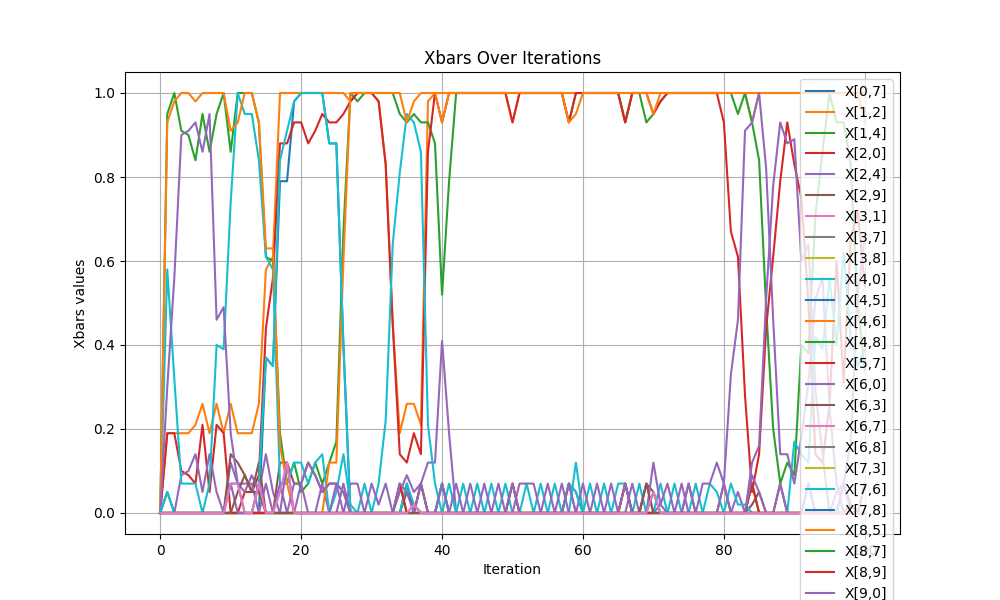

The table this chart was drawn from, first rows:
iteration, x[0,7], x[1,2], x[1,4], x[2,0], x[2,4], x[2,9], x[3,1], x[3,7], x[3,8], x[4,0], x[4,5], x[4,6], x[4,8], x[5,7], x[6,0], x[6,3], x[6,7], x[6,8], x[7,3], x[7,6], x[7,8], x[8,5], x[8,7]
0, 0.0, 0.0, 0.0, 0.0, 0.0, 0.0, 0.0, 0.0, 0.0, 0.0, 0.0, 0.0, 0.0, 0.0, 0.0, 0.0, 0.0, 0.0, 0.0, 0.0, 0.0, 0.0, 0.0
1, 0.05, 0.19, 0.95, 0.19, 0.0, 0.0, 0.0, 0.0, 0.0, 0.58, 0.0, 0.93, 0.0, 0.0, 0.3, 0.0, 0.0, 0.0, 0.0, 0.05, 0.0, 0.0, 0.0
2, 0.0, 0.19, 1, 0.19, 0.0, 0.0, 0.0, 0.0, 0.0, 0.32, 0.0, 0.98, 0.0, 0.0, 0.56, 0.0, 0.0, 0.0, 0.0, 0.0, 0.0, 0.0, 0.0
3, 0.0, 0.19, 0.91, 0.1, 0.09, 0.0, 0.0, 0.0, 0.0, 0.07, 0.0, 1, 0.0, 0.0, 0.9, 0.0, 0.0, 0.0, 0.0, 0.0, 0.0, 0.0, 0.0
4, 0.0, 0.19, 0.9, 0.09, 0.1, 0.0, 0.0, 0.0, 0.0, 0.07, 0.0, 1, 0.0, 0.0, 0.91, 0.0, 0.0, 0.0, 0.0, 0.0, 0.0, 0.0, 0.0
5, 0.0, 0.21, 0.84, 0.07, 0.14, 0.0, 0.0, 0.0, 0.0, 0.07, 0.0, 0.98, 0.0, 0.0, 0.93, 0.0, 0.0, 0.0, 0.0, 0.0, 0.0, 0.0, 0.0
6, 0.0, 0.26, 0.95, 0.21, 0.05, 0.0, 0.0, 0.0, 0.0, 0.0, 0.0, 1, 0.0, 0.0, 0.86, 0.0, 0.0, 0.0, 0.0, 0.0, 0.0, 0.0, 0.0
7, 0.0, 0.19, 0.86, 0.05, 0.14, 0.0, 0.0, 0.0, 0.0, 0.07, 0.0, 1, 0.0, 0.0, 0.95, 0.0, 0.0, 0.0, 0.0, 0.0, 0.0, 0.0, 0.0
8, 0.0, 0.26, 0.95, 0.21, 0.05, 0.0, 0.0, 0.0, 0.0, 0.4, 0.0, 1, 0.0, 0.0, 0.46, 0.0, 0.0, 0.0, 0.0, 0.0, 0.0, 0.0, 0.0
9, 0.0, 0.19, 1, 0.19, 0.0, 0.0, 0.0, 0.0, 0.0, 0.39, 0.0, 1, 0.0, 0.0, 0.49, 0.0, 0.0, 0.0, 0.0, 0.0, 0.0, 0.0, 0.0
10, 0.0, 0.26, 0.86, 0.0, 0.12, 0.14, 0.0, 0.0, 0.0, 0.74, 0.0, 0.91, 0.0, 0.0, 0.19, 0.0, 0.0, 0.0, 0.0, 0.07, 0.0, 0.0, 0.0
11, 0.0, 0.19, 1, 0.0, 0.07, 0.12, 0.0, 0.0, 0.0, 1, 0.0, 0.93, 0.0, 0.0, 0.07, 0.0, 0.0, 0.0, 0.0, 0.07, 0.0, 0.0, 0.0
12, 0.0, 0.19, 1, 0.05, 0.05, 0.09, 0.0, 0.0, 0.0, 0.95, 0.0, 1, 0.0, 0.0, 0.07, 0.0, 0.0, 0.0, 0.0, 0.0, 0.0, 0.0, 0.0
13, 0.0, 0.19, 1, 0.05, 0.09, 0.05, 0.0, 0.0, 0.0, 0.95, 0.0, 1, 0.0, 0.0, 0.07, 0.0, 0.0, 0.0, 0.0, 0.0, 0.0, 0.0, 0.0
14, 0.0, 0.26, 0.93, 0.09, 0.05, 0.12, 0.0, 0.0, 0.0, 0.84, 0.0, 0.93, 0.0, 0.0, 0.0, 0.0, 0.0, 0.0, 0.0, 0.07, 0.0, 0.0, 0.0
15, 0.37, 0.58, 0.61, 0.44, 0.14, 0.0, 0.0, 0.0, 0.0, 0.61, 0.0, 0.63, 0.0, 0.0, 0.07, 0.0, 0.0, 0.0, 0.0, 0.37, 0.0, 0.0, 0.0
16, 0.35, 0.61, 0.6, 0.56, 0.05, 0.0, 0.0, 0.0, 0.0, 0.58, 0.0, 0.63, 0.0, 0.0, 0.0, 0.0, 0.0, 0.0, 0.0, 0.35, 0.0, 0.0, 0.0
17, 0.79, 1, 0.19, 0.88, 0.0, 0.12, 0.0, 0.0, 0.0, 0.07, 0.0, 0.16, 0.0, 0.0, 0.0, 0.0, 0.0, 0.0, 0.0, 0.84, 0.0, 0.0, 0.0
18, 0.79, 1, 0.07, 0.88, 0.0, 0.12, 0.0, 0.0, 0.0, 0.07, 0.0, 0.07, 0.0, 0.0, 0.12, 0.0, 0.0, 0.0, 0.0, 0.91, 0.0, 0.0, 0.0
19, 0.98, 1, 0.12, 0.93, 0.0, 0.07, 0.0, 0.0, 0.0, 0.12, 0.0, 0.0, 0.0, 0.0, 0.0, 0.0, 0.0, 0.0, 0.0, 0.98, 0.0, 0.0, 0.0
20, 1, 1, 0.05, 0.93, 0.07, 0.07, 0.0, 0.0, 0.0, 0.12, 0.0, 0.0, 0.0, 0.0, 0.0, 0.0, 0.0, 0.0, 0.0, 1, 0.0, 0.0, 0.0
21, 1, 1, 0.07, 0.88, 0.0, 0.12, 0.0, 0.0, 0.0, 0.07, 0.0, 0.0, 0.0, 0.0, 0.0, 0.0, 0.0, 0.0, 0.0, 1, 0.0, 0.0, 0.0
22, 1, 1, 0.12, 0.91, 0.0, 0.09, 0.0, 0.0, 0.0, 0.12, 0.0, 0.0, 0.0, 0.0, 0.0, 0.0, 0.0, 0.0, 0.0, 1, 0.0, 0.0, 0.0
23, 1, 1, 0.07, 0.95, 0.07, 0.05, 0.0, 0.0, 0.0, 0.14, 0.0, 0.0, 0.0, 0.0, 0.0, 0.0, 0.0, 0.0, 0.0, 1, 0.0, 0.0, 0.0
24, 0.88, 1, 0.12, 0.93, 0.0, 0.07, 0.0, 0.0, 0.0, 0.0, 0.0, 0.12, 0.0, 0.0, 0.0, 0.0, 0.0, 0.0, 0.0, 0.88, 0.0, 0.0, 0.0
25, 0.88, 1, 0.17, 0.93, 0.0, 0.07, 0.0, 0.0, 0.0, 0.05, 0.0, 0.12, 0.0, 0.0, 0.07, 0.0, 0.0, 0.0, 0.0, 0.88, 0.0, 0.0, 0.0
26, 0.4, 1, 0.67, 0.95, 0.07, 0.05, 0.0, 0.0, 0.0, 0.14, 0.0, 0.6, 0.0, 0.0, 0.0, 0.0, 0.0, 0.0, 0.0, 0.4, 0.0, 0.0, 0.0
27, 0.0, 0.98, 1, 0.98, 0.0, 0.0, 0.0, 0.0, 0.0, 0.02, 0.0, 1, 0.0, 0.0, 0.07, 0.0, 0.0, 0.0, 0.0, 0.0, 0.0, 0.0, 0.0
28, 0.0, 1, 0.98, 1, 0.0, 0.0, 0.0, 0.0, 0.0, 0.0, 0.0, 1, 0.0, 0.0, 0.07, 0.0, 0.0, 0.0, 0.0, 0.0, 0.0, 0.0, 0.0
29, 0.0, 1, 1, 1, 0.0, 0.0, 0.0, 0.0, 0.0, 0.07, 0.0, 1, 0.0, 0.0, 0.0, 0.0, 0.0, 0.0, 0.0, 0.0, 0.0, 0.0, 0.0
30, 0.0, 1, 1, 1, 0.0, 0.0, 0.0, 0.0, 0.0, 0.0, 0.0, 1, 0.0, 0.0, 0.07, 0.0, 0.0, 0.0, 0.0, 0.0, 0.0, 0.0, 0.0
31, 0.0, 0.98, 1, 0.98, 0.0, 0.0, 0.0, 0.0, 0.0, 0.07, 0.0, 1, 0.0, 0.0, 0.02, 0.0, 0.0, 0.0, 0.0, 0.0, 0.0, 0.0, 0.0
32, 0.0, 0.83, 1, 0.83, 0.0, 0.0, 0.0, 0.0, 0.0, 0.22, 0.0, 1, 0.0, 0.0, 0.07, 0.0, 0.0, 0.0, 0.0, 0.0, 0.0, 0.0, 0.0
33, 0.0, 0.45, 1, 0.45, 0.0, 0.0, 0.0, 0.0, 0.0, 0.64, 0.0, 1, 0.0, 0.0, 0.0, 0.0, 0.0, 0.0, 0.0, 0.0, 0.0, 0.0, 0.0
34, 0.0, 0.19, 0.95, 0.14, 0.05, 0.0, 0.0, 0.0, 0.0, 0.81, 0.0, 1, 0.07, 0.0, 0.0, 0.0, 0.0, 0.0, 0.0, 0.0, 0.0, 0.0, 0.0
35, 0.07, 0.26, 0.93, 0.12, 0.09, 0.05, 0.0, 0.0, 0.0, 0.95, 0.0, 0.93, 0.0, 0.0, 0.0, 0.0, 0.0, 0.0, 0.0, 0.07, 0.0, 0.0, 0.0
36, 0.0, 0.26, 0.95, 0.19, 0.05, 0.02, 0.0, 0.0, 0.0, 0.93, 0.0, 0.98, 0.0, 0.0, 0.0, 0.0, 0.0, 0.0, 0.0, 0.02, 0.0, 0.0, 0.0
37, 0.0, 0.21, 0.93, 0.14, 0.07, 0.0, 0.0, 0.0, 0.0, 0.86, 0.0, 1, 0.07, 0.0, 0.0, 0.0, 0.0, 0.0, 0.0, 0.0, 0.0, 0.0, 0.0
38, 0.0, 0.98, 0.93, 0.86, 0.12, 0.0, 0.0, 0.0, 0.0, 0.21, 0.0, 1, 0.0, 0.0, 0.0, 0.0, 0.0, 0.0, 0.0, 0.0, 0.0, 0.0, 0.0
39, 0.0, 1, 0.88, 1, 0.12, 0.0, 0.0, 0.0, 0.0, 0.07, 0.0, 1, 0.0, 0.0, 0.0, 0.0, 0.0, 0.0, 0.0, 0.0, 0.0, 0.0, 0.0
40, 0.07, 1, 0.52, 0.93, 0.41, 0.07, 0.0, 0.0, 0.0, 0.0, 0.0, 0.93, 0.0, 0.0, 0.0, 0.0, 0.0, 0.0, 0.0, 0.07, 0.0, 0.0, 0.0
41, 0.0, 1, 0.79, 1, 0.19, 0.0, 0.0, 0.0, 0.0, 0.07, 0.0, 1, 0.0, 0.0, 0.0, 0.0, 0.0, 0.0, 0.0, 0.0, 0.0, 0.0, 0.0
42, 0.0, 1, 1, 1, 0.0, 0.0, 0.0, 0.0, 0.0, 0.0, 0.0, 1, 0.0, 0.0, 0.07, 0.0, 0.0, 0.0, 0.0, 0.0, 0.0, 0.0, 0.0
43, 0.0, 1, 1, 1, 0.0, 0.0, 0.0, 0.0, 0.0, 0.07, 0.0, 1, 0.0, 0.0, 0.0, 0.0, 0.0, 0.0, 0.0, 0.0, 0.0, 0.0, 0.0
44, 0.0, 1, 1, 1, 0.0, 0.0, 0.0, 0.0, 0.0, 0.0, 0.0, 1, 0.0, 0.0, 0.07, 0.0, 0.0, 0.0, 0.0, 0.0, 0.0, 0.0, 0.0
45, 0.0, 1, 1, 1, 0.0, 0.0, 0.0, 0.0, 0.0, 0.07, 0.0, 1, 0.0, 0.0, 0.0, 0.0, 0.0, 0.0, 0.0, 0.0, 0.0, 0.0, 0.0
46, 0.0, 1, 1, 1, 0.0, 0.0, 0.0, 0.0, 0.0, 0.0, 0.0, 1, 0.0, 0.0, 0.07, 0.0, 0.0, 0.0, 0.0, 0.0, 0.0, 0.0, 0.0
47, 0.0, 1, 1, 1, 0.0, 0.0, 0.0, 0.0, 0.0, 0.07, 0.0, 1, 0.0, 0.0, 0.0, 0.0, 0.0, 0.0, 0.0, 0.0, 0.0, 0.0, 0.0
48, 0.0, 1, 1, 1, 0.0, 0.0, 0.0, 0.0, 0.0, 0.0, 0.0, 1, 0.0, 0.0, 0.07, 0.0, 0.0, 0.0, 0.0, 0.0, 0.0, 0.0, 0.0
49, 0.0, 1, 1, 1, 0.0, 0.0, 0.0, 0.0, 0.0, 0.07, 0.0, 1, 0.0, 0.0, 0.0, 0.0, 0.0, 0.0, 0.0, 0.0, 0.0, 0.0, 0.0
50, 0.0, 0.93, 1, 0.93, 0.0, 0.0, 0.0, 0.0, 0.0, 0.0, 0.0, 1, 0.07, 0.0, 0.0, 0.0, 0.0, 0.0, 0.0, 0.0, 0.0, 0.0, 0.0
51, 0.0, 1, 1, 1, 0.0, 0.0, 0.0, 0.0, 0.0, 0.0, 0.0, 1, 0.0, 0.0, 0.07, 0.0, 0.0, 0.0, 0.0, 0.0, 0.0, 0.0, 0.0
52, 0.0, 1, 1, 1, 0.0, 0.0, 0.0, 0.0, 0.0, 0.07, 0.0, 1, 0.0, 0.0, 0.07, 0.0, 0.0, 0.0, 0.0, 0.0, 0.0, 0.0, 0.0
53, 0.0, 1, 1, 1, 0.0, 0.0, 0.0, 0.0, 0.0, 0.0, 0.0, 1, 0.0, 0.0, 0.07, 0.0, 0.0, 0.0, 0.0, 0.0, 0.0, 0.0, 0.0
54, 0.0, 1, 1, 1, 0.0, 0.0, 0.0, 0.0, 0.0, 0.07, 0.0, 1, 0.0, 0.0, 0.0, 0.0, 0.0, 0.0, 0.0, 0.0, 0.0, 0.0, 0.0
55, 0.0, 1, 1, 1, 0.0, 0.0, 0.0, 0.0, 0.0, 0.0, 0.0, 1, 0.0, 0.0, 0.07, 0.0, 0.0, 0.0, 0.0, 0.0, 0.0, 0.0, 0.0
56, 0.0, 1, 1, 1, 0.0, 0.0, 0.0, 0.0, 0.0, 0.07, 0.0, 1, 0.0, 0.0, 0.0, 0.0, 0.0, 0.0, 0.0, 0.0, 0.0, 0.0, 0.0
57, 0.0, 1, 1, 1, 0.0, 0.0, 0.0, 0.0, 0.0, 0.0, 0.0, 1, 0.0, 0.0, 0.07, 0.0, 0.0, 0.0, 0.0, 0.0, 0.0, 0.0, 0.0
58, 0.07, 1, 0.93, 0.93, 0.0, 0.07, 0.0, 0.0, 0.0, 0.0, 0.0, 0.93, 0.0, 0.0, 0.0, 0.0, 0.0, 0.0, 0.0, 0.07, 0.0, 0.0, 0.0
59, 0.05, 1, 1, 1, 0.0, 0.0, 0.0, 0.0, 0.0, 0.12, 0.0, 0.95, 0.0, 0.0, 0.0, 0.0, 0.0, 0.0, 0.0, 0.05, 0.0, 0.0, 0.0
... 41 more rows
